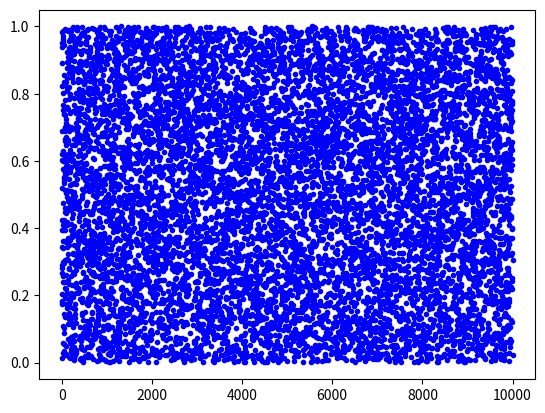

Reproduce this figure in Python.
# -*- coding: utf-8 -*-
"""
Created on Thu Jun 18 18:36:59 2020

[redacted]
"""

'''Statistics in python'''

import numpy as np
import matplotlib.pyplot as plt

# Creating my own data 1D array

# 1k data points
data_points = 10000
mydata      = np.random.rand(data_points)

# Getting the average and sigma (stadnard deviation)

print('Average +- S.D = %8.3f +- %8.3f' %(np.average(mydata), np.std(mydata)))

# Shows the distribution of mydata

plt.plot(mydata, 'b.')
plt.show()